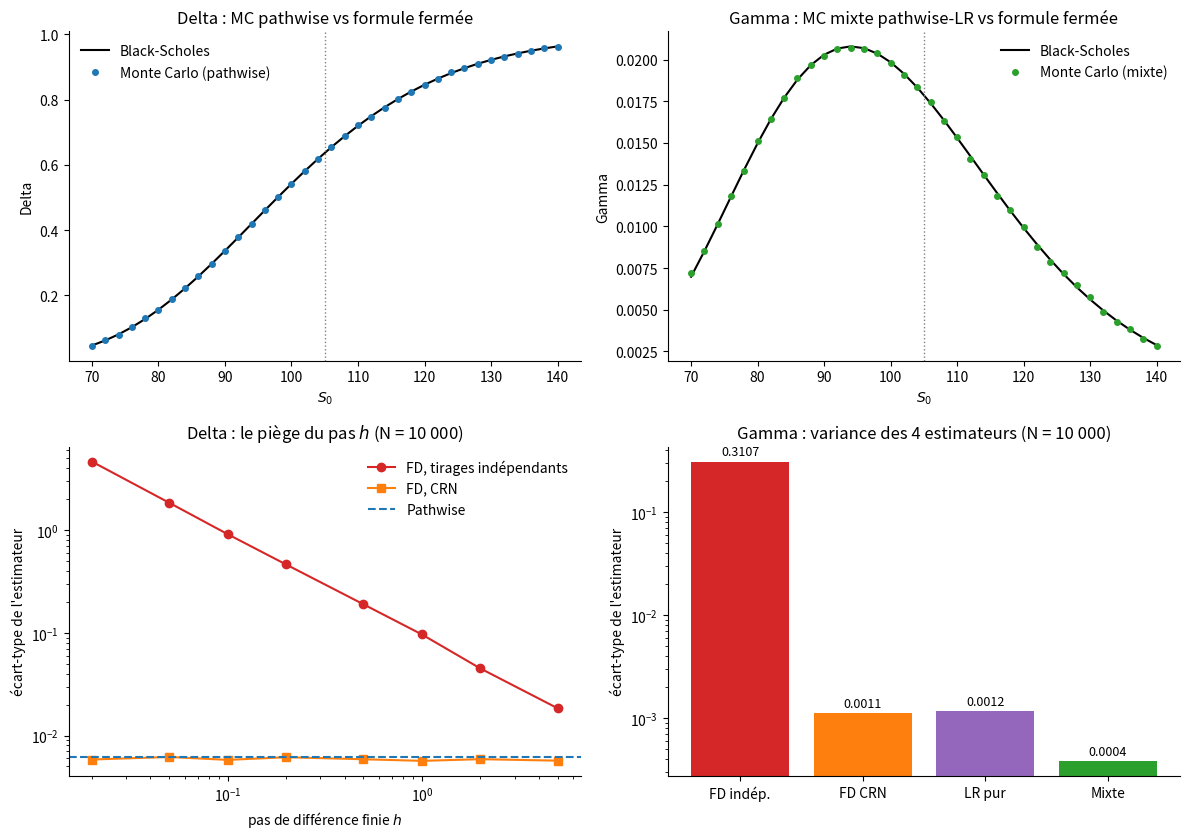

Python code for this plot:
"""
GREEKS PAR MONTE CARLO - Annexe au pricing Monte Carlo d'un call européen
=========================================================================

Trois familles d'estimateurs pour une dérivée dC/dθ = d/dθ E[e^{-rT} f(S_T)] :

1. Différences finies (FD)  : (C(θ+h) - C(θ-h)) / 2h
     - avec tirages indépendants  -> variance en 1/h^2 (catastrophique)
     - avec nombres aléatoires communs (CRN) -> variance contrôlée
2. Pathwise (IPA)           : on dérive le payoff le long de la trajectoire
     - non biaisé, très faible variance, mais exige un payoff lipschitzien
       (échoue pour le gamma : la dérivée seconde du payoff est un Dirac)
3. Likelihood Ratio (LR)    : on dérive la densité de S_T, pas le payoff
     - marche pour tout payoff, y compris discontinu, mais variance plus élevée
4. Mixte pathwise-LR        : pour le gamma, on dérive le delta pathwise par LR

Modèle : S_T = S0 exp((r - sigma^2/2) T + sigma sqrt(T) Z),  Z ~ N(0,1)
"""

import numpy as np
import matplotlib.pyplot as plt
from scipy.stats import norm

rng = np.random.default_rng(42)

# ----------------------------------------------------------------------------
# Black-Scholes : formules fermées de référence
# ----------------------------------------------------------------------------

def bs_greeks(S, K, T, r, sigma):
    d1 = (np.log(S / K) + (r + 0.5 * sigma**2) * T) / (sigma * np.sqrt(T))
    d2 = d1 - sigma * np.sqrt(T)
    price = S * norm.cdf(d1) - K * np.exp(-r * T) * norm.cdf(d2)
    delta = norm.cdf(d1)
    gamma = norm.pdf(d1) / (S * sigma * np.sqrt(T))
    vega = S * norm.pdf(d1) * np.sqrt(T)
    theta = (-S * norm.pdf(d1) * sigma / (2 * np.sqrt(T))
             - r * K * np.exp(-r * T) * norm.cdf(d2))
    rho = K * T * np.exp(-r * T) * norm.cdf(d2)
    return dict(price=price, delta=delta, gamma=gamma, vega=vega,
                theta=theta, rho=rho)

# ----------------------------------------------------------------------------
# Brique de base : S_T à partir de Z (on garde Z pour pouvoir le réutiliser)
# ----------------------------------------------------------------------------

def terminal(S, T, r, sigma, Z):
    return S * np.exp((r - 0.5 * sigma**2) * T + sigma * np.sqrt(T) * Z)

def call_payoff(ST, K):
    return np.maximum(ST - K, 0.0)

def mean_se(x):
    return x.mean(), x.std(ddof=1) / np.sqrt(len(x))

# ----------------------------------------------------------------------------
# 1. Différences finies
# ----------------------------------------------------------------------------

def fd_delta(S, K, T, r, sigma, N, h, crn=True):
    Z1 = rng.standard_normal(N)
    Z2 = Z1 if crn else rng.standard_normal(N)
    up = call_payoff(terminal(S + h, T, r, sigma, Z1), K)
    dn = call_payoff(terminal(S - h, T, r, sigma, Z2), K)
    return mean_se(np.exp(-r * T) * (up - dn) / (2 * h))

def fd_gamma(S, K, T, r, sigma, N, h, crn=True):
    Z1 = rng.standard_normal(N)
    Z2 = Z1 if crn else rng.standard_normal(N)
    Z3 = Z1 if crn else rng.standard_normal(N)
    up = call_payoff(terminal(S + h, T, r, sigma, Z1), K)
    md = call_payoff(terminal(S, T, r, sigma, Z2), K)
    dn = call_payoff(terminal(S - h, T, r, sigma, Z3), K)
    return mean_se(np.exp(-r * T) * (up - 2 * md + dn) / h**2)

# ----------------------------------------------------------------------------
# 2. Pathwise : d payoff / d theta = 1{S_T>K} * dS_T/d theta
# ----------------------------------------------------------------------------

def pathwise_all(S, K, T, r, sigma, N):
    Z = rng.standard_normal(N)
    ST = terminal(S, T, r, sigma, Z)
    itm = (ST > K).astype(float)
    disc = np.exp(-r * T)

    price = mean_se(disc * call_payoff(ST, K))
    delta = mean_se(disc * itm * ST / S)
    vega = mean_se(disc * itm * ST * (np.sqrt(T) * Z - sigma * T))
    rho = mean_se(disc * itm * K * T)
    # dC/dT = -r C + e^{-rT} E[1{ST>K} ST ((r - s^2/2) + s Z / (2 sqrt(T)))]
    dCdT = disc * (-r * call_payoff(ST, K)
                   + itm * ST * ((r - 0.5 * sigma**2) + sigma * Z / (2 * np.sqrt(T))))
    theta = mean_se(-dCdT)
    return dict(price=price, delta=delta, vega=vega, rho=rho, theta=theta)

# ----------------------------------------------------------------------------
# 3. Likelihood ratio : d/dtheta de la densité lognormale de S_T
# ----------------------------------------------------------------------------

def lr_all(S, K, T, r, sigma, N):
    Z = rng.standard_normal(N)
    ST = terminal(S, T, r, sigma, Z)
    pay = np.exp(-r * T) * call_payoff(ST, K)
    sq = np.sqrt(T)

    delta = mean_se(pay * Z / (S * sigma * sq))
    gamma = mean_se(pay * (Z**2 - 1 - sigma * sq * Z) / (S**2 * sigma**2 * T))
    vega = mean_se(pay * ((Z**2 - 1) / sigma - sq * Z))
    return dict(delta=delta, gamma=gamma, vega=vega)

# ----------------------------------------------------------------------------
# 4. Gamma mixte : pathwise pour le delta, puis LR pour la dérivée du delta
# ----------------------------------------------------------------------------

def mixed_gamma(S, K, T, r, sigma, N):
    Z = rng.standard_normal(N)
    ST = terminal(S, T, r, sigma, Z)
    itm = (ST > K).astype(float)
    est = np.exp(-r * T) * itm * ST * (Z / (sigma * np.sqrt(T)) - 1.0) / S**2
    return mean_se(est)

# ----------------------------------------------------------------------------
# Expérience 1 : tableau des Greeks, MC vs Black-Scholes
# ----------------------------------------------------------------------------

S, K, T, r, sigma = 100.0, 105.0, 1.0, 0.05, 0.20
N = 1_000_000
ref = bs_greeks(S, K, T, r, sigma)
pw = pathwise_all(S, K, T, r, sigma, N)
lr = lr_all(S, K, T, r, sigma, N)
mg = mixed_gamma(S, K, T, r, sigma, N)

rows = [
    ("Prix",  ref["price"], pw["price"], None, None),
    ("Delta", ref["delta"], pw["delta"], lr["delta"], None),
    ("Gamma", ref["gamma"], None, lr["gamma"], mg),
    ("Vega",  ref["vega"],  pw["vega"],  lr["vega"], None),
    ("Theta", ref["theta"], pw["theta"], None, None),
    ("Rho",   ref["rho"],   pw["rho"],   None, None),
]

def fmt(x):
    return "      -        " if x is None else f"{x[0]:8.4f} ±{1.96*x[1]:.4f}"

print("=" * 96)
print(f"GREEKS PAR MONTE CARLO (N = {N:,}) — S={S}, K={K}, T={T}, r={r}, sigma={sigma}")
print("=" * 96)
print(f"{'':7}{'Black-Scholes':>15}{'Pathwise':>20}{'Likelihood ratio':>22}{'Mixte':>20}")
for name, b, p, l, m in rows:
    print(f"{name:7}{b:15.4f}  {fmt(p):>18}  {fmt(l):>20}  {fmt(m):>18}")

# ----------------------------------------------------------------------------
# Expérience 2 : variance des estimateurs (répétitions indépendantes)
# ----------------------------------------------------------------------------

n_rep, N_rep = 300, 10_000

def replicate(fn):
    return np.array([fn()[0] for _ in range(n_rep)])

h_list = np.array([5.0, 2.0, 1.0, 0.5, 0.2, 0.1, 0.05, 0.02])
std_fd_indep = [replicate(lambda h=h: fd_delta(S, K, T, r, sigma, N_rep, h, crn=False)).std() for h in h_list]
std_fd_crn = [replicate(lambda h=h: fd_delta(S, K, T, r, sigma, N_rep, h, crn=True)).std() for h in h_list]
# Biais exact de la différence finie centrée (calculé sur Black-Scholes, sans bruit MC)
bias_fd = [abs((bs_greeks(S + h, K, T, r, sigma)["price"] - bs_greeks(S - h, K, T, r, sigma)["price"])
               / (2 * h) - ref["delta"]) for h in h_list]
std_pw_delta = replicate(lambda: pathwise_all(S, K, T, r, sigma, N_rep)["delta"]).std()
std_lr_delta = replicate(lambda: lr_all(S, K, T, r, sigma, N_rep)["delta"]).std()

# Gamma par FD avec CRN : écart-type et biais exact en fonction de h
hg_list = np.array([5.0, 2.0, 1.0, 0.5, 0.2, 0.1])
std_fd_gamma_crn = [replicate(lambda h=h: fd_gamma(S, K, T, r, sigma, N_rep, h, crn=True)).std() for h in hg_list]
bias_fd_gamma = [abs((bs_greeks(S + h, K, T, r, sigma)["price"] - 2 * ref["price"]
                      + bs_greeks(S - h, K, T, r, sigma)["price"]) / h**2 - ref["gamma"]) for h in hg_list]

h_g = 1.0
g_std = {
    "FD indép.":  replicate(lambda: fd_gamma(S, K, T, r, sigma, N_rep, h_g, crn=False)).std(),
    "FD CRN":     replicate(lambda: fd_gamma(S, K, T, r, sigma, N_rep, h_g, crn=True)).std(),
    "LR pur":     replicate(lambda: lr_all(S, K, T, r, sigma, N_rep)["gamma"]).std(),
    "Mixte":      replicate(lambda: mixed_gamma(S, K, T, r, sigma, N_rep)).std(),
}

print("\nÉcart-type du delta estimé (N = 10 000, 300 répétitions)")
print(f"  Pathwise : {std_pw_delta:.5f}   |   LR : {std_lr_delta:.5f}")
print(f"  {'h':>6}{'FD indép.':>12}{'FD CRN':>12}{'biais exact':>13}")
for h, a, b, c in zip(h_list, std_fd_indep, std_fd_crn, bias_fd):
    print(f"  {h:6.2f}{a:12.5f}{b:12.5f}{c:13.6f}")
print("\nGamma par FD + CRN en fonction de h (N = 10 000)")
print(f"  {'h':>6}{'écart-type':>12}{'biais exact':>13}")
for h, a, c in zip(hg_list, std_fd_gamma_crn, bias_fd_gamma):
    print(f"  {h:6.2f}{a:12.6f}{c:13.7f}")
print("\nÉcart-type du gamma estimé (N = 10 000, h = 1)")
for k_, v in g_std.items():
    print(f"  {k_:10}: {v:.6f}   (x{v / g_std['Mixte']:.1f} vs mixte)")

# ----------------------------------------------------------------------------
# Expérience 3 : Delta et Gamma en fonction de S (balayage)
# ----------------------------------------------------------------------------

S_grid = np.linspace(70, 140, 36)
d_mc, g_mc, d_bs, g_bs = [], [], [], []
for s in S_grid:
    d_mc.append(pathwise_all(s, K, T, r, sigma, 200_000)["delta"][0])
    g_mc.append(mixed_gamma(s, K, T, r, sigma, 200_000)[0])
    b = bs_greeks(s, K, T, r, sigma)
    d_bs.append(b["delta"]); g_bs.append(b["gamma"])

# ----------------------------------------------------------------------------
# Figure
# ----------------------------------------------------------------------------

plt.rcParams.update({"font.size": 10, "axes.spines.top": False, "axes.spines.right": False})
fig, ax = plt.subplots(2, 2, figsize=(12, 8.5))

ax[0, 0].plot(S_grid, d_bs, "k-", lw=1.5, label="Black-Scholes")
ax[0, 0].plot(S_grid, d_mc, "o", ms=4, color="tab:blue", label="Monte Carlo (pathwise)")
ax[0, 0].axvline(K, color="grey", ls=":", lw=1)
ax[0, 0].set(xlabel="$S_0$", ylabel="Delta", title="Delta : MC pathwise vs formule fermée")
ax[0, 0].legend(frameon=False)

ax[0, 1].plot(S_grid, g_bs, "k-", lw=1.5, label="Black-Scholes")
ax[0, 1].plot(S_grid, g_mc, "o", ms=4, color="tab:green", label="Monte Carlo (mixte)")
ax[0, 1].axvline(K, color="grey", ls=":", lw=1)
ax[0, 1].set(xlabel="$S_0$", ylabel="Gamma", title="Gamma : MC mixte pathwise-LR vs formule fermée")
ax[0, 1].legend(frameon=False)

ax[1, 0].loglog(h_list, std_fd_indep, "o-", color="tab:red", label="FD, tirages indépendants")
ax[1, 0].loglog(h_list, std_fd_crn, "s-", color="tab:orange", label="FD, CRN")
ax[1, 0].axhline(std_pw_delta, color="tab:blue", ls="--", label="Pathwise")
ax[1, 0].set(xlabel="pas de différence finie $h$", ylabel="écart-type de l'estimateur",
             title="Delta : le piège du pas $h$ (N = 10 000)")
ax[1, 0].legend(frameon=False)

names = list(g_std.keys()); vals = [g_std[k_] for k_ in names]
colors = ["tab:red", "tab:orange", "tab:purple", "tab:green"]
ax[1, 1].bar(names, vals, color=colors)
ax[1, 1].set_yscale("log")
ax[1, 1].set(ylabel="écart-type de l'estimateur",
             title="Gamma : variance des 4 estimateurs (N = 10 000)")
for i, v in enumerate(vals):
    ax[1, 1].text(i, v * 1.15, f"{v:.4f}", ha="center", fontsize=9)

plt.tight_layout()
plt.savefig("greeks_monte_carlo.png", dpi=160)
print("\nFigure enregistrée : greeks_monte_carlo.png")
